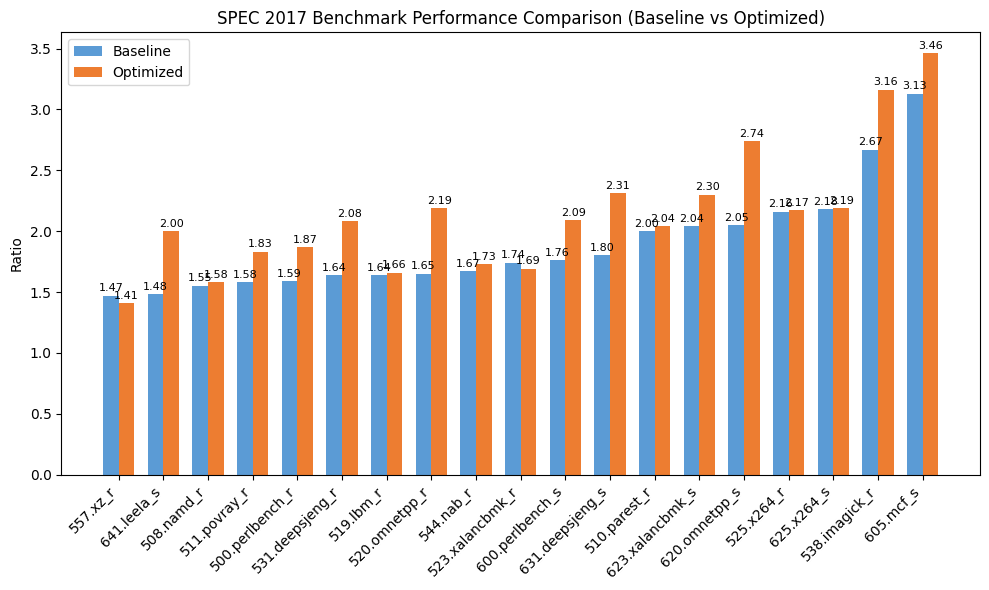

This chart was generated by the following Python code:
import pandas as pd
import matplotlib.pyplot as plt

plt.rcParams['font.sans-serif'] = ['Microsoft YaHei']  # 美观中文字体
plt.rcParams['axes.unicode_minus'] = False

# baseline ratio
baseline_df = pd.DataFrame({
    "benchmark": ["605.mcf_s","641.leela_s","500.perlbench_r","508.namd_r","510.parest_r","523.xalancbmk_r","525.x264_r","538.imagick_r","511.povray_r","519.lbm_r","520.omnetpp_r","531.deepsjeng_r","544.nab_r","557.xz_r","600.perlbench_s","620.omnetpp_s","623.xalancbmk_s","625.x264_s","631.deepsjeng_s"],
    "ratio_before": [3.13,1.48,1.59,1.55,2.00,1.74,2.16,2.67,1.58,1.64,1.65,1.64,1.67,1.47,1.76,2.05,2.04,2.18,1.80]
})

# optimized ratio
optimized_df = pd.DataFrame({
    "benchmark": ["605.mcf_s","641.leela_s","500.perlbench_r","508.namd_r","510.parest_r","523.xalancbmk_r","525.x264_r","538.imagick_r","511.povray_r","519.lbm_r","520.omnetpp_r","531.deepsjeng_r","544.nab_r","557.xz_r","600.perlbench_s","620.omnetpp_s","623.xalancbmk_s","625.x264_s","631.deepsjeng_s"],
    "ratio_after": [3.46,2.00,1.87,1.58,2.04,1.69,2.17,3.16,1.83,1.66,2.19,2.08,1.73,1.41,2.09,2.74,2.30,2.19,2.31]
})

# 合并
df = pd.merge(baseline_df, optimized_df, on="benchmark")

# 去掉 NaN
df = df.dropna(subset=["ratio_before", "ratio_after"])

# 按优化前 ratio 排序
df = df.sort_values("ratio_before", ascending=True)

# 绘图
fig, ax = plt.subplots(figsize=(10,6))
bar_width = 0.35
x = range(len(df))

ax.bar(x, df["ratio_before"], width=bar_width, label="Baseline", color="#5B9BD5")
ax.bar([i + bar_width for i in x], df["ratio_after"], width=bar_width, label="Optimized", color="#ED7D31")

# 细节
ax.set_xticks([i + bar_width/2 for i in x])
ax.set_xticklabels(df["benchmark"], rotation=45, ha="right")
ax.set_ylabel("Ratio")
ax.set_title("SPEC 2017 Benchmark Performance Comparison (Baseline vs Optimized)")
ax.legend()

# 数值标签
for i, v in enumerate(df["ratio_before"]):
    ax.text(i, v + 0.02, f"{v:.2f}", ha="center", va="bottom", fontsize=8)
for i, v in enumerate(df["ratio_after"]):
    ax.text(i + bar_width, v + 0.02, f"{v:.2f}", ha="center", va="bottom", fontsize=8)

plt.tight_layout()
plt.show()
